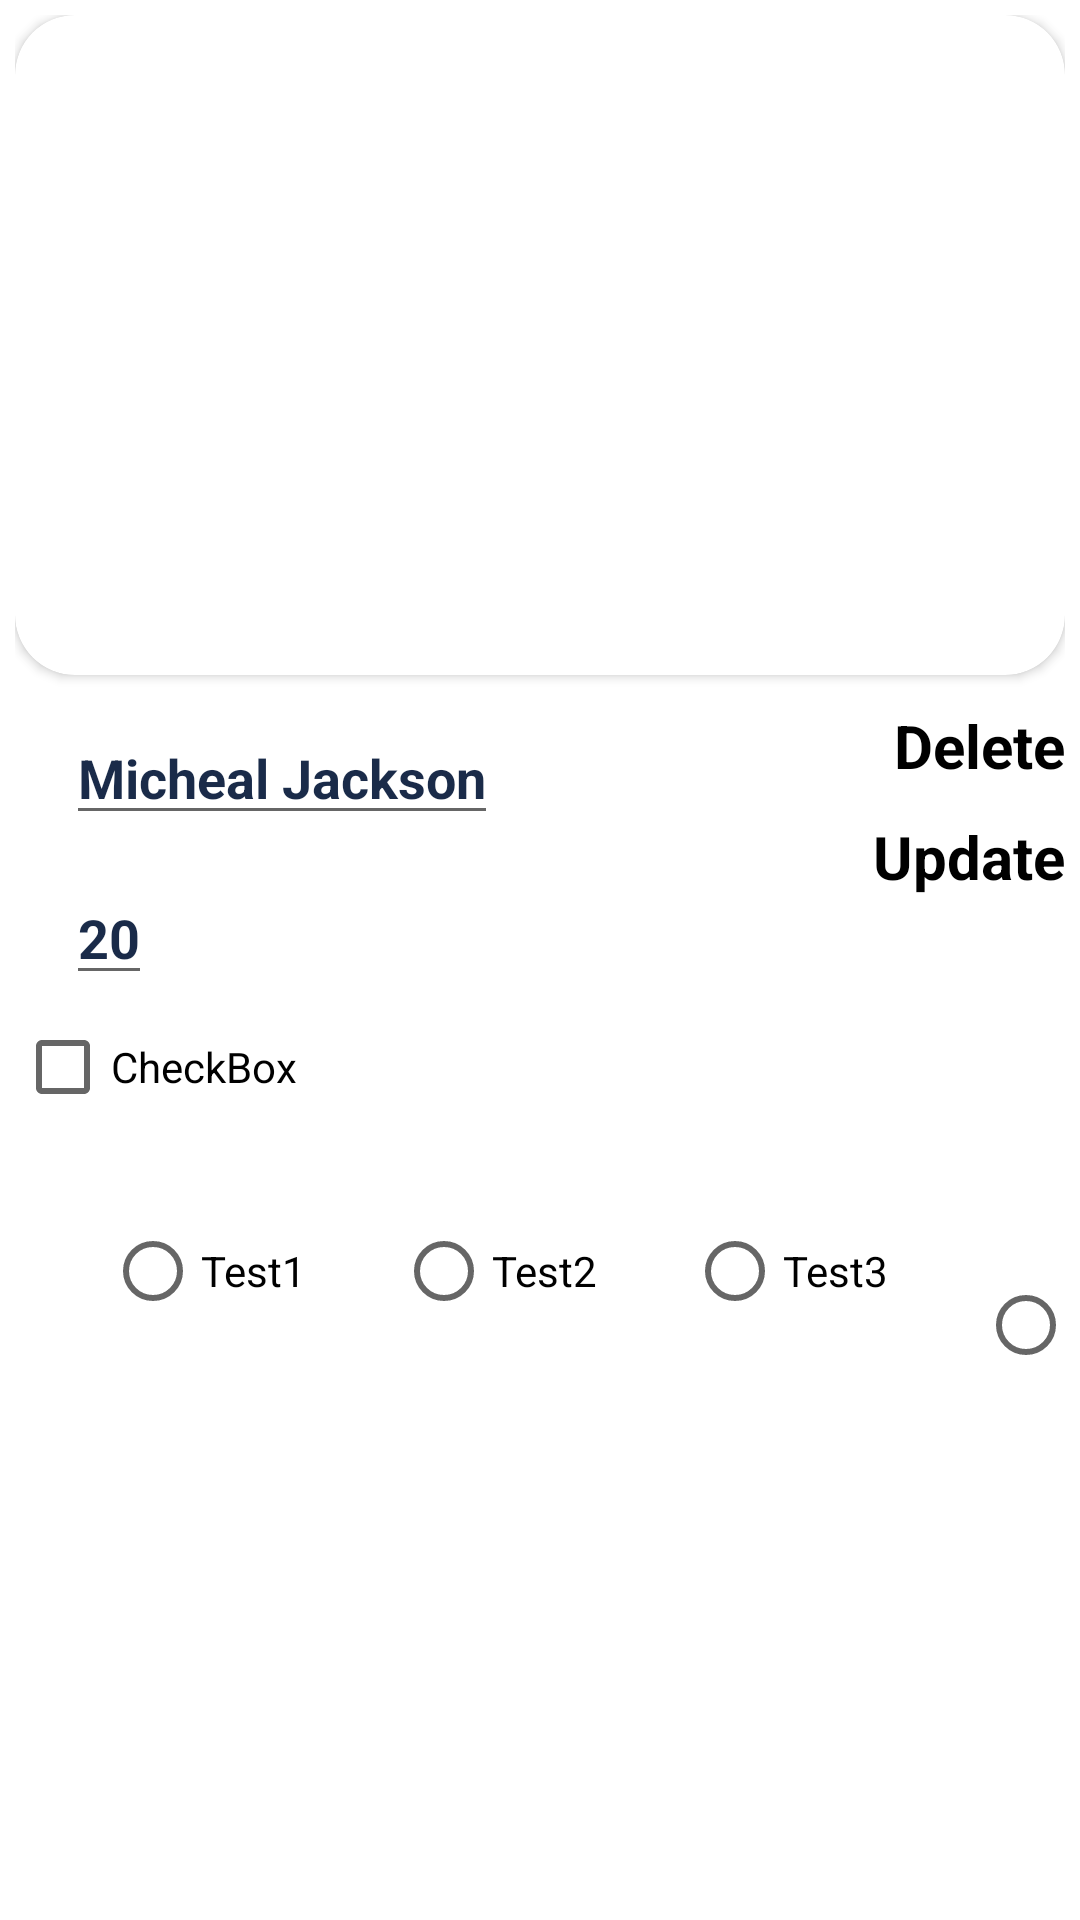

Here is an Android app screen rendered from its layout file. Give the layout XML and the strings, colors and styles it references.
<!-- AndroidManifest.xml: application theme Theme.RxJavaAndRetrofitUsing -->
<!-- res/layout/activity_test_detail.xml -->
<?xml version="1.0" encoding="utf-8"?>
<RelativeLayout
    xmlns:android="http://schemas.android.com/apk/res/android"
    xmlns:app="http://schemas.android.com/apk/res-auto"
    xmlns:tools="http://schemas.android.com/tools"
    android:orientation="vertical"
    android:padding="5dp"
   android:background="@color/white"
    android:layout_width="match_parent"
    android:layout_height="match_parent">
<TextView
    android:visibility="gone"
    android:id="@+id/titleupdate"
    android:gravity="center"
    android:layout_width="match_parent"
    android:layout_height="wrap_content"
    android:text="Update"
    android:textColor="@color/black"
    android:textStyle="bold"
    android:textSize="36sp"/>

    <androidx.cardview.widget.CardView
        android:layout_below="@+id/titleupdate"
        android:id="@+id/cardView"
        android:layout_width="match_parent"
        android:layout_height="220dp"
        app:cardCornerRadius="20dp">
        <ImageView
            android:id="@+id/detailImage"
            android:layout_width="match_parent"
            android:layout_height="220dp"
            android:layout_gravity="center"
            android:onClick="setUpdateImage"
            android:gravity="center"
            android:scaleType="centerCrop"
            tools:srcCompat="@tools:sample/backgrounds/scenic[5]" />
    </androidx.cardview.widget.CardView>

    <EditText
        android:id="@+id/detailName"
        android:layout_width="wrap_content"
        android:layout_height="wrap_content"
        android:layout_marginTop="12dp"
        android:textColor=" #1A2B49"
        android:textStyle="bold"
        android:layout_marginStart="17dp"
        android:layout_below="@+id/cardView"
        android:text="Micheal Jackson"
        android:textSize="18dp" />

    <EditText
        android:id="@+id/detailAge"
        android:layout_width="wrap_content"
        android:layout_height="wrap_content"
        android:layout_marginTop="12dp"
        android:textColor=" #1A2B49"
        android:textStyle="bold"
        android:layout_marginStart="17dp"
        android:layout_below="@+id/detailName"
        android:text="20"
        android:textSize="18dp" />

    <CheckBox
        android:id="@+id/detailCheckbox"
        android:layout_width="wrap_content"
        android:layout_height="wrap_content"
        android:layout_marginRight="30dp"
        android:layout_below="@id/detailAge"
        android:textColor="@color/black"
        android:text="CheckBox" />

    <CheckBox
        android:id="@+id/updateCheckBox"
        android:layout_width="wrap_content"
        android:layout_height="wrap_content"
        android:layout_marginRight="30dp"
        android:layout_below="@id/detailAge"
        android:visibility="gone"
        android:layout_toRightOf="@+id/detailCheckbox"
        android:textColor="@color/black"
        android:text="CheckBox" />

    <RadioButton
        android:id="@+id/radioButtonDetail1"
        android:layout_width="wrap_content"
        android:layout_height="wrap_content"
        android:layout_marginStart="30dp"
        android:layout_below="@+id/detailCheckbox"
        android:layout_marginTop="20dp"
        android:textColor="@color/black"
        android:text="Test1"
        />

    <RadioButton
        android:id="@+id/radioButtonDetail2"
        android:layout_width="wrap_content"
        android:layout_height="wrap_content"
        android:layout_below="@id/detailCheckbox"
        android:layout_marginStart="30dp"
        android:layout_marginTop="20dp"
        android:textColor="@color/black"
        android:layout_toRightOf="@+id/radioButtonDetail1"
        android:text="Test2" />

    <RadioButton
        android:id="@+id/radioButtonDetail3"
        android:layout_width="wrap_content"
        android:layout_height="wrap_content"
        android:layout_marginTop="20dp"
        android:layout_marginStart="30dp"
        android:textColor="@color/black"
        android:layout_below="@id/detailCheckbox"
        android:layout_toRightOf="@id/radioButtonDetail2"
        android:text="Test3" />

    <RadioButton
        android:id="@+id/radioButtonDetail4"
        android:layout_width="wrap_content"
        android:layout_height="wrap_content"
        android:layout_marginTop="20dp"
        android:layout_marginStart="30dp"
        android:layout_below="@id/detailCheckbox"
        android:textColor="@color/black"
        android:layout_toRightOf="@+id/radioButtonDetail3"
        android:text="Test4" />

    <TextView
        android:id="@+id/delete"
        android:layout_width="wrap_content"
        android:layout_height="wrap_content"
        android:text="Delete"
       android:layout_alignParentEnd="true"
        android:layout_below="@+id/cardView"
        android:layout_marginTop="10dp"
        android:textSize="20sp"
        android:textStyle="bold"
        android:textColor="@color/black"/>

    <RadioButton
        android:id="@+id/radioButtonUpdate1"
        android:layout_width="wrap_content"
        android:layout_height="wrap_content"
        android:layout_marginStart="30dp"
        android:layout_below="@+id/radioButtonDetail1"
        android:layout_marginTop="20dp"
        android:textColor="@color/black"
        android:visibility="gone"
        android:text="Test1"
        />

    <RadioButton
        android:id="@+id/radioButtonUpdate2"
        android:layout_width="wrap_content"
        android:layout_height="wrap_content"
        android:layout_below="@+id/radioButtonDetail1"
        android:layout_marginStart="30dp"
        android:layout_marginTop="20dp"
        android:textColor="@color/black"
        android:layout_toRightOf="@+id/radioButtonUpdate1"
        android:visibility="gone"
        android:text="Test2" />

    <RadioButton
        android:id="@+id/radioButtonUpdate3"
        android:layout_width="wrap_content"
        android:layout_height="wrap_content"
        android:layout_marginTop="20dp"
        android:layout_marginStart="30dp"
        android:textColor="@color/black"
        android:layout_below="@+id/radioButtonDetail2"
        android:layout_toRightOf="@id/radioButtonUpdate2"
        android:visibility="gone"
        android:text="Test3" />

    <RadioButton
        android:id="@+id/radioButtonUpdate4"
        android:layout_width="wrap_content"
        android:layout_height="wrap_content"
        android:layout_marginTop="20dp"
        android:layout_marginStart="30dp"
        android:layout_below="@+id/radioButtonDetail3"
        android:textColor="@color/black"
        android:layout_toRightOf="@+id/radioButtonUpdate3"
        android:visibility="gone"
        android:text="Test4" />

    <TextView
        android:id="@+id/update"
        android:layout_width="wrap_content"
        android:layout_height="wrap_content"
        android:text="Update"
        android:layout_below="@+id/delete"
        android:layout_alignParentEnd="true"
        android:layout_marginTop="10dp"
        android:textSize="20sp"
        android:textStyle="bold"
        android:textColor="@color/black"/>

    <Button
        android:visibility="gone"
        android:id="@+id/savechange"
        android:layout_width="match_parent"
        android:layout_height="wrap_content"
        android:text="Save changes"
        android:textAllCaps="false"
        android:layout_below="@+id/radioButtonUpdate3"/>

</RelativeLayout>
<!-- resources referenced by this layout -->
<resources>
  <style name="Theme.RxJavaAndRetrofitUsing" parent="Theme.MaterialComponents.DayNight.NoActionBar">
          
          <item name="colorPrimary">@color/purple_500</item>
          <item name="colorPrimaryVariant">@color/purple_700</item>
          <item name="colorOnPrimary">@color/white</item>
          
          <item name="colorSecondary">@color/teal_200</item>
          <item name="colorSecondaryVariant">@color/teal_700</item>
          <item name="colorOnSecondary">@color/black</item>
          
          <item name="android:statusBarColor">?attr/colorPrimaryVariant</item>
          
      </style>
  <!-- not gathered from this repository: default colours our renderer supplied (Android Studio template values) -->
  <color name="purple_500">#FF6200EE</color>
  <color name="purple_700">#FF3700B3</color>
  <color name="teal_200">#FF03DAC5</color>
  <color name="teal_700">#FF018786</color>
  <color name="black">#FF000000</color>
  <color name="white">#FFFFFFFF</color>
</resources>
